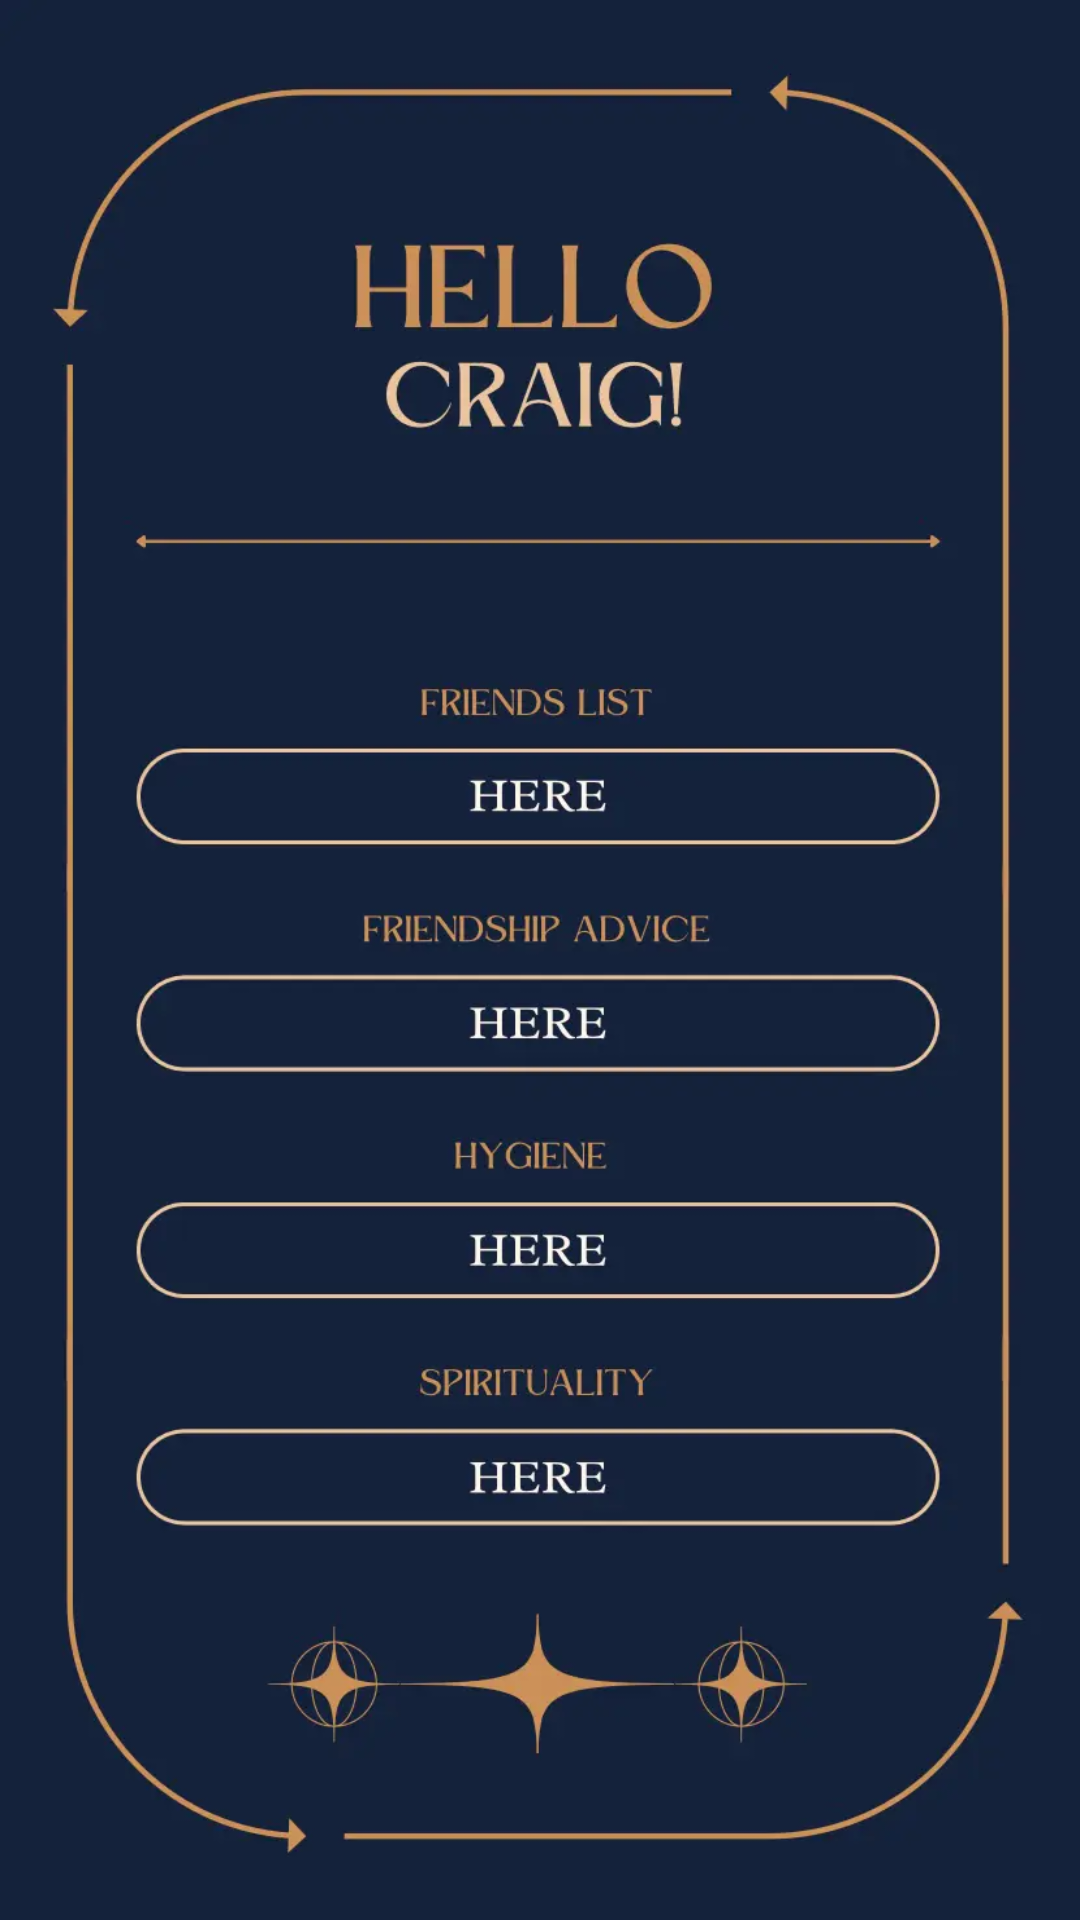

Reconstruct the res/layout file that produces this screen, plus the resources it refers to.
<!-- AndroidManifest.xml: application theme Theme.JAVAYAY -->
<!-- res/layout/mainactivity.xml -->
<?xml version="1.0" encoding="utf-8"?>
<androidx.constraintlayout.widget.ConstraintLayout xmlns:android="http://schemas.android.com/apk/res/android"
    xmlns:app="http://schemas.android.com/apk/res-auto"
    xmlns:tools="http://schemas.android.com/tools"
    android:layout_width="match_parent"
    android:layout_height="match_parent"
    android:orientation="vertical"
    android:background="@drawable/homepage">

    <Button
        android:background="@android:color/transparent"
        android:id="@+id/friendshipadvice"
        android:layout_width="297dp"
        android:layout_height="33dp"
        app:layout_constraintBottom_toBottomOf="parent"
        app:layout_constraintEnd_toEndOf="parent"
        app:layout_constraintStart_toStartOf="parent"
        app:layout_constraintTop_toTopOf="parent"
        app:layout_constraintVertical_bias="0.534" />

    <Button
        android:id="@+id/hygiene"
        android:layout_width="297dp"
        android:layout_height="33dp"
        android:background="@android:color/transparent"
        app:layout_constraintBottom_toBottomOf="parent"
        app:layout_constraintEnd_toEndOf="parent"
        app:layout_constraintStart_toStartOf="parent"
        app:layout_constraintTop_toTopOf="parent"
        app:layout_constraintVertical_bias="0.659" />

    <Button
        android:background="@android:color/transparent"
        android:id="@+id/spirituality"
        android:layout_width="299dp"
        android:layout_height="33dp"
        app:layout_constraintBottom_toBottomOf="parent"
        app:layout_constraintEnd_toEndOf="parent"
        app:layout_constraintHorizontal_bias="0.491"
        app:layout_constraintStart_toStartOf="parent"
        app:layout_constraintTop_toBottomOf="@+id/friendshipadvice"
        app:layout_constraintVertical_bias="0.479" />


    <Button
        android:id="@+id/friendslist"
        android:layout_width="291dp"
        android:layout_height="33dp"
        android:background="@android:color/transparent"
        app:layout_constraintBottom_toBottomOf="parent"
        app:layout_constraintEnd_toEndOf="parent"
        app:layout_constraintStart_toStartOf="parent"
        app:layout_constraintTop_toTopOf="parent"
        app:layout_constraintVertical_bias="0.411" />
</androidx.constraintlayout.widget.ConstraintLayout>
<!-- resources referenced by this layout -->
<resources>
  <!-- drawable homepage: webp bitmap (drawable, 26696 bytes) -->
  <style name="Theme.JAVAYAY" parent="Theme.MaterialComponents.DayNight.DarkActionBar">
          
          <item name="colorPrimary">@color/purple_500</item>
          <item name="colorPrimaryVariant">@color/purple_700</item>
          <item name="colorOnPrimary">@color/white</item>
          
          <item name="colorSecondary">@color/teal_200</item>
          <item name="colorSecondaryVariant">@color/teal_700</item>
          <item name="colorOnSecondary">@color/black</item>
          
          <item name="android:statusBarColor">?attr/colorPrimaryVariant</item>
          
      </style>
  <!-- not gathered from this repository: default colours our renderer supplied (Android Studio template values) -->
  <color name="purple_500">#FF6200EE</color>
  <color name="purple_700">#FF3700B3</color>
  <color name="teal_200">#FF03DAC5</color>
  <color name="teal_700">#FF018786</color>
  <color name="black">#FF000000</color>
  <color name="white">#FFFFFFFF</color>
</resources>
